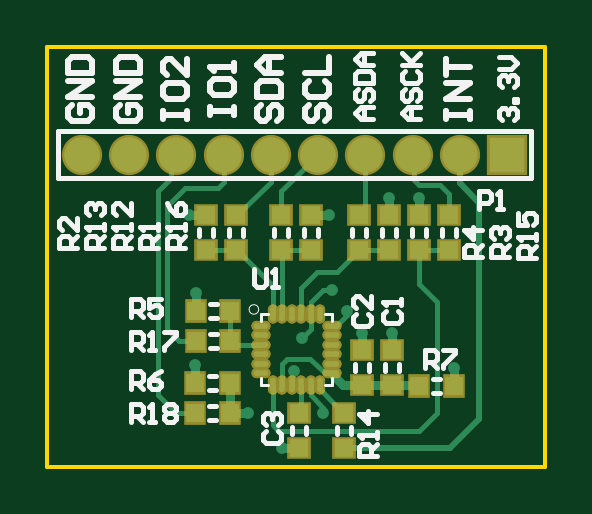
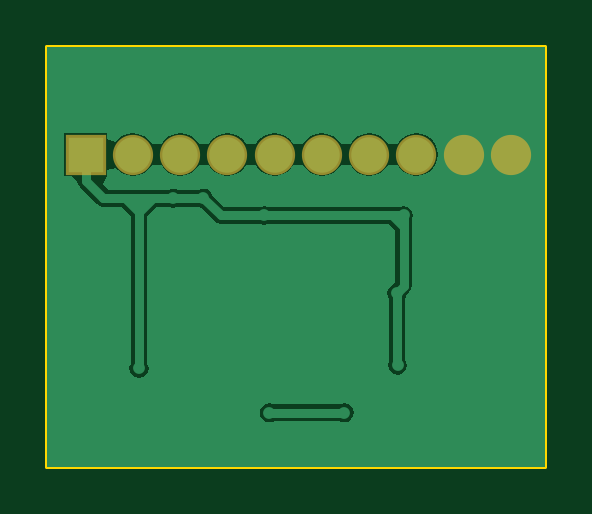
Circuit board: 7 layer files. Board 21.1 x 17.8 mm.
- bottom_copper: BHI_EVAL.GBL (6961 bytes)
- bottom_mask: BHI_EVAL.GBS (385 bytes)
- outline: BHI_EVAL.GM1 (275 bytes)
- top_copper: BHI_EVAL.GTL (6245 bytes)
- top_silk: BHI_EVAL.GTO (10849 bytes)
- paste: BHI_EVAL.GTP (2166 bytes)
- top_mask: BHI_EVAL.GTS (2399 bytes)

=== bottom_copper: BHI_EVAL.GBL (6961 bytes, source omitted) ===
=== bottom_mask: BHI_EVAL.GBS ===
G04*
G04 #@! TF.GenerationSoftware,Altium Limited,Altium Designer,20.0.13 (296)*
G04*
G04 Layer_Color=16711935*
%FSLAX25Y25*%
%MOIN*%
G70*
G01*
G75*
%ADD23C,0.06706*%
%ADD24R,0.06706X0.06706*%
D23*
X464874Y278000D02*
D03*
X409756D02*
D03*
X417630D02*
D03*
X425504D02*
D03*
X433378D02*
D03*
X441252D02*
D03*
X449126D02*
D03*
X457000D02*
D03*
X472748D02*
D03*
D24*
X480622D02*
D03*
M02*

=== outline: BHI_EVAL.GM1 ===
G04*
G04 #@! TF.GenerationSoftware,Altium Limited,Altium Designer,20.0.13 (296)*
G04*
G04 Layer_Color=16711935*
%FSLAX25Y25*%
%MOIN*%
G70*
G01*
G75*
%ADD29C,0.00600*%
D29*
X404000Y226000D02*
Y296000D01*
X487000D01*
Y226000D02*
Y296000D01*
X404000Y226000D02*
X487000D01*
M02*

=== top_copper: BHI_EVAL.GTL ===
G04*
G04 #@! TF.GenerationSoftware,Altium Limited,Altium Designer,20.0.13 (296)*
G04*
G04 Layer_Physical_Order=1*
G04 Layer_Color=255*
%FSLAX25Y25*%
%MOIN*%
G70*
G01*
G75*
%ADD13C,0.01000*%
%ADD14C,0.00800*%
%ADD15R,0.02953X0.03150*%
%ADD16R,0.03150X0.02953*%
G04:AMPARAMS|DCode=17|XSize=23.62mil|YSize=9.06mil|CornerRadius=4.53mil|HoleSize=0mil|Usage=FLASHONLY|Rotation=270.000|XOffset=0mil|YOffset=0mil|HoleType=Round|Shape=RoundedRectangle|*
%AMROUNDEDRECTD17*
21,1,0.02362,0.00000,0,0,270.0*
21,1,0.01456,0.00906,0,0,270.0*
1,1,0.00906,0.00000,-0.00728*
1,1,0.00906,0.00000,0.00728*
1,1,0.00906,0.00000,0.00728*
1,1,0.00906,0.00000,-0.00728*
%
%ADD17ROUNDEDRECTD17*%
G04:AMPARAMS|DCode=18|XSize=23.62mil|YSize=9.06mil|CornerRadius=4.53mil|HoleSize=0mil|Usage=FLASHONLY|Rotation=180.000|XOffset=0mil|YOffset=0mil|HoleType=Round|Shape=RoundedRectangle|*
%AMROUNDEDRECTD18*
21,1,0.02362,0.00000,0,0,180.0*
21,1,0.01456,0.00906,0,0,180.0*
1,1,0.00906,-0.00728,0.00000*
1,1,0.00906,0.00728,0.00000*
1,1,0.00906,0.00728,0.00000*
1,1,0.00906,-0.00728,0.00000*
%
%ADD18ROUNDEDRECTD18*%
%ADD25C,0.01500*%
%ADD26C,0.05906*%
%ADD27R,0.05906X0.05906*%
%ADD28C,0.01968*%
D13*
X472748Y273252D02*
Y278000D01*
Y273252D02*
X476000Y270000D01*
Y234000D02*
Y270000D01*
X471146Y229146D02*
X476000Y234000D01*
X453500Y229146D02*
X471146D01*
D14*
X466000Y262146D02*
X471000D01*
X454000Y251303D02*
Y252000D01*
X451406Y249437D02*
X452134D01*
X454000Y251303D01*
X446500Y247500D02*
X447862Y248862D01*
Y251406D01*
X450000Y255500D02*
X451500D01*
X447862Y253362D02*
X450000Y255500D01*
X447862Y251406D02*
Y253362D01*
X428646Y235000D02*
X429000D01*
X425500D02*
X428646D01*
X422500Y238000D02*
Y272000D01*
Y238000D02*
X425500Y235000D01*
X442500Y232000D02*
X466000D01*
X441563Y232937D02*
Y239594D01*
Y232937D02*
X442500Y232000D01*
X466000Y273000D02*
X469500D01*
X471000Y267854D02*
Y271500D01*
X469500Y273000D02*
X471000Y271500D01*
X465153Y273847D02*
X466000Y273000D01*
X445143Y241700D02*
Y242016D01*
X444733Y241290D02*
X445143Y241700D01*
X444733Y239614D02*
Y241290D01*
X444713Y239594D02*
X444733Y239614D01*
X443158Y243158D02*
X444000Y244000D01*
X443158Y239614D02*
Y243158D01*
X444000Y244000D02*
X447761D01*
X450076Y241685D01*
X445098Y234854D02*
X445211D01*
X446287Y235931D01*
Y239594D01*
X450000Y235000D02*
Y235783D01*
X447882Y237900D02*
X450000Y235783D01*
X447882Y237900D02*
Y239574D01*
X447862Y239594D02*
X447882Y239574D01*
X422500Y272000D02*
X424527Y274027D01*
Y277023D02*
X425504Y278000D01*
X424527Y274027D02*
Y277023D01*
X433378Y273378D02*
Y278000D01*
X432500Y272500D02*
X433378Y273378D01*
X427000Y272500D02*
X432500D01*
X424000Y269500D02*
X427000Y272500D01*
X424000Y249000D02*
Y269500D01*
Y249000D02*
X426000Y247000D01*
X428791D01*
X443138Y239594D02*
X443158Y239614D01*
X451386Y241583D02*
X451406Y241563D01*
X450231Y241583D02*
X451386D01*
X450129Y241685D02*
X450231Y241583D01*
X450076Y241685D02*
X450129D01*
X464874Y278000D02*
X465153Y277721D01*
Y273847D02*
Y277721D01*
X457000Y268854D02*
Y278000D01*
X456000Y267854D02*
X457000Y268854D01*
X443000Y271874D02*
X449126Y278000D01*
X443000Y267854D02*
Y271874D01*
X441252Y273508D02*
Y278000D01*
X435598Y267854D02*
X441252Y273508D01*
X435500Y267854D02*
X435598D01*
X434500Y247000D02*
Y252000D01*
X466000Y256500D02*
Y262146D01*
Y256500D02*
X469000Y253500D01*
Y235000D02*
Y253500D01*
X466000Y232000D02*
X469000Y235000D01*
X449437Y238866D02*
Y239594D01*
Y238866D02*
X452325Y235978D01*
Y235931D02*
Y235978D01*
Y235931D02*
X453402Y234854D01*
X453500D01*
X435213Y246287D02*
X439594D01*
X434500Y247000D02*
X435213Y246287D01*
X430500Y262146D02*
X435500D01*
X441563Y251406D02*
Y256181D01*
X435598Y262146D02*
X441563Y256181D01*
X435500Y262146D02*
X435598D01*
X456000D02*
X461000D01*
X455902D02*
X456000D01*
X452256Y258500D02*
X455902Y262146D01*
X449000Y258500D02*
X452256D01*
X446287Y255787D02*
X449000Y258500D01*
X446287Y251406D02*
Y255787D01*
X443000Y262146D02*
X448000D01*
X443138Y251406D02*
Y262008D01*
X443000Y262146D02*
X443138Y262008D01*
D15*
X466000Y239500D02*
D03*
X471709D02*
D03*
X428791Y252000D02*
D03*
X434500D02*
D03*
X428791Y247000D02*
D03*
X434500D02*
D03*
X428646Y240000D02*
D03*
X434354D02*
D03*
X428646Y235000D02*
D03*
X434354D02*
D03*
D16*
X461500Y245354D02*
D03*
Y239646D02*
D03*
X456500Y245354D02*
D03*
Y239646D02*
D03*
X453500Y229146D02*
D03*
Y234854D02*
D03*
X446000Y229146D02*
D03*
Y234854D02*
D03*
X471000Y267854D02*
D03*
Y262146D02*
D03*
X466000Y267854D02*
D03*
Y262146D02*
D03*
X461000Y267854D02*
D03*
Y262146D02*
D03*
X456000Y267854D02*
D03*
Y262146D02*
D03*
X448000Y267854D02*
D03*
Y262146D02*
D03*
X443000Y267854D02*
D03*
Y262146D02*
D03*
X435500Y267854D02*
D03*
Y262146D02*
D03*
X430500Y267854D02*
D03*
Y262146D02*
D03*
D17*
X441563Y251406D02*
D03*
X443138D02*
D03*
X444713D02*
D03*
X446287D02*
D03*
X447862D02*
D03*
X449437D02*
D03*
Y239594D02*
D03*
X447862D02*
D03*
X446287D02*
D03*
X444713D02*
D03*
X443138D02*
D03*
X441563D02*
D03*
D18*
X451406Y249437D02*
D03*
Y247862D02*
D03*
Y246287D02*
D03*
Y244713D02*
D03*
Y243138D02*
D03*
Y241563D02*
D03*
X439594D02*
D03*
Y243138D02*
D03*
Y244713D02*
D03*
Y246287D02*
D03*
Y247862D02*
D03*
Y249437D02*
D03*
D25*
X471709Y239500D02*
Y242354D01*
X461500Y245354D02*
Y248209D01*
X456500Y245354D02*
Y248209D01*
X434354Y235000D02*
X437500D01*
X443146Y229146D02*
X446000D01*
X434354Y235000D02*
Y240000D01*
X428646D02*
Y242854D01*
X428791Y252000D02*
Y254854D01*
X466000Y267854D02*
Y270709D01*
X461000Y267854D02*
Y270709D01*
X448000Y267854D02*
X450854D01*
X427646D02*
X430500D01*
X461500Y239573D02*
X465927D01*
X456573D02*
X461500D01*
X453323Y239646D02*
X456500D01*
X451837Y241132D02*
X453323Y239646D01*
X451837Y241132D02*
Y241266D01*
X465927Y239573D02*
X466000Y239500D01*
X456500Y239646D02*
X456573Y239573D01*
D26*
X464874Y278000D02*
D03*
X409756D02*
D03*
X417630D02*
D03*
X425504D02*
D03*
X433378D02*
D03*
X441252D02*
D03*
X449126D02*
D03*
X457000D02*
D03*
X472748D02*
D03*
D27*
X480622D02*
D03*
D28*
X454000Y252000D02*
D03*
X471709Y242354D02*
D03*
X446500Y247500D02*
D03*
X451500Y255500D02*
D03*
X461500Y248209D02*
D03*
X456500D02*
D03*
X437500Y235000D02*
D03*
X443146Y229146D02*
D03*
X428646Y242854D02*
D03*
X428791Y254854D02*
D03*
X466000Y270709D02*
D03*
X461000D02*
D03*
X450854Y267854D02*
D03*
X427646D02*
D03*
X445143Y242016D02*
D03*
X450000Y235000D02*
D03*
M02*

=== top_silk: BHI_EVAL.GTO (10849 bytes, source omitted) ===
=== paste: BHI_EVAL.GTP ===
G04*
G04 #@! TF.GenerationSoftware,Altium Limited,Altium Designer,20.0.13 (296)*
G04*
G04 Layer_Color=8421504*
%FSLAX25Y25*%
%MOIN*%
G70*
G01*
G75*
%ADD15R,0.02953X0.03150*%
%ADD16R,0.03150X0.02953*%
G04:AMPARAMS|DCode=17|XSize=23.62mil|YSize=9.06mil|CornerRadius=4.53mil|HoleSize=0mil|Usage=FLASHONLY|Rotation=270.000|XOffset=0mil|YOffset=0mil|HoleType=Round|Shape=RoundedRectangle|*
%AMROUNDEDRECTD17*
21,1,0.02362,0.00000,0,0,270.0*
21,1,0.01456,0.00906,0,0,270.0*
1,1,0.00906,0.00000,-0.00728*
1,1,0.00906,0.00000,0.00728*
1,1,0.00906,0.00000,0.00728*
1,1,0.00906,0.00000,-0.00728*
%
%ADD17ROUNDEDRECTD17*%
G04:AMPARAMS|DCode=18|XSize=23.62mil|YSize=9.06mil|CornerRadius=4.53mil|HoleSize=0mil|Usage=FLASHONLY|Rotation=180.000|XOffset=0mil|YOffset=0mil|HoleType=Round|Shape=RoundedRectangle|*
%AMROUNDEDRECTD18*
21,1,0.02362,0.00000,0,0,180.0*
21,1,0.01456,0.00906,0,0,180.0*
1,1,0.00906,-0.00728,0.00000*
1,1,0.00906,0.00728,0.00000*
1,1,0.00906,0.00728,0.00000*
1,1,0.00906,-0.00728,0.00000*
%
%ADD18ROUNDEDRECTD18*%
D15*
X466000Y239500D02*
D03*
X471709D02*
D03*
X428791Y252000D02*
D03*
X434500D02*
D03*
X428791Y247000D02*
D03*
X434500D02*
D03*
X428646Y240000D02*
D03*
X434354D02*
D03*
X428646Y235000D02*
D03*
X434354D02*
D03*
D16*
X461500Y245354D02*
D03*
Y239646D02*
D03*
X456500Y245354D02*
D03*
Y239646D02*
D03*
X453500Y229146D02*
D03*
Y234854D02*
D03*
X446000Y229146D02*
D03*
Y234854D02*
D03*
X471000Y267854D02*
D03*
Y262146D02*
D03*
X466000Y267854D02*
D03*
Y262146D02*
D03*
X461000Y267854D02*
D03*
Y262146D02*
D03*
X456000Y267854D02*
D03*
Y262146D02*
D03*
X448000Y267854D02*
D03*
Y262146D02*
D03*
X443000Y267854D02*
D03*
Y262146D02*
D03*
X435500Y267854D02*
D03*
Y262146D02*
D03*
X430500Y267854D02*
D03*
Y262146D02*
D03*
D17*
X441563Y251406D02*
D03*
X443138D02*
D03*
X444713D02*
D03*
X446287D02*
D03*
X447862D02*
D03*
X449437D02*
D03*
Y239594D02*
D03*
X447862D02*
D03*
X446287D02*
D03*
X444713D02*
D03*
X443138D02*
D03*
X441563D02*
D03*
D18*
X451406Y249437D02*
D03*
Y247862D02*
D03*
Y246287D02*
D03*
Y244713D02*
D03*
Y243138D02*
D03*
Y241563D02*
D03*
X439594D02*
D03*
Y243138D02*
D03*
Y244713D02*
D03*
Y246287D02*
D03*
Y247862D02*
D03*
Y249437D02*
D03*
M02*

=== top_mask: BHI_EVAL.GTS ===
G04*
G04 #@! TF.GenerationSoftware,Altium Limited,Altium Designer,20.0.13 (296)*
G04*
G04 Layer_Color=8388736*
%FSLAX25Y25*%
%MOIN*%
G70*
G01*
G75*
%ADD19R,0.03753X0.03950*%
%ADD20R,0.03950X0.03753*%
G04:AMPARAMS|DCode=21|XSize=31.62mil|YSize=17.06mil|CornerRadius=8.53mil|HoleSize=0mil|Usage=FLASHONLY|Rotation=270.000|XOffset=0mil|YOffset=0mil|HoleType=Round|Shape=RoundedRectangle|*
%AMROUNDEDRECTD21*
21,1,0.03162,0.00000,0,0,270.0*
21,1,0.01456,0.01706,0,0,270.0*
1,1,0.01706,0.00000,-0.00728*
1,1,0.01706,0.00000,0.00728*
1,1,0.01706,0.00000,0.00728*
1,1,0.01706,0.00000,-0.00728*
%
%ADD21ROUNDEDRECTD21*%
G04:AMPARAMS|DCode=22|XSize=31.62mil|YSize=17.06mil|CornerRadius=8.53mil|HoleSize=0mil|Usage=FLASHONLY|Rotation=180.000|XOffset=0mil|YOffset=0mil|HoleType=Round|Shape=RoundedRectangle|*
%AMROUNDEDRECTD22*
21,1,0.03162,0.00000,0,0,180.0*
21,1,0.01456,0.01706,0,0,180.0*
1,1,0.01706,-0.00728,0.00000*
1,1,0.01706,0.00728,0.00000*
1,1,0.01706,0.00728,0.00000*
1,1,0.01706,-0.00728,0.00000*
%
%ADD22ROUNDEDRECTD22*%
%ADD23C,0.06706*%
%ADD24R,0.06706X0.06706*%
D19*
X466000Y239500D02*
D03*
X471709D02*
D03*
X428791Y252000D02*
D03*
X434500D02*
D03*
X428791Y247000D02*
D03*
X434500D02*
D03*
X428646Y240000D02*
D03*
X434354D02*
D03*
X428646Y235000D02*
D03*
X434354D02*
D03*
D20*
X461500Y245354D02*
D03*
Y239646D02*
D03*
X456500Y245354D02*
D03*
Y239646D02*
D03*
X453500Y229146D02*
D03*
Y234854D02*
D03*
X446000Y229146D02*
D03*
Y234854D02*
D03*
X471000Y267854D02*
D03*
Y262146D02*
D03*
X466000Y267854D02*
D03*
Y262146D02*
D03*
X461000Y267854D02*
D03*
Y262146D02*
D03*
X456000Y267854D02*
D03*
Y262146D02*
D03*
X448000Y267854D02*
D03*
Y262146D02*
D03*
X443000Y267854D02*
D03*
Y262146D02*
D03*
X435500Y267854D02*
D03*
Y262146D02*
D03*
X430500Y267854D02*
D03*
Y262146D02*
D03*
D21*
X441563Y251406D02*
D03*
X443138D02*
D03*
X444713D02*
D03*
X446287D02*
D03*
X447862D02*
D03*
X449437D02*
D03*
Y239594D02*
D03*
X447862D02*
D03*
X446287D02*
D03*
X444713D02*
D03*
X443138D02*
D03*
X441563D02*
D03*
D22*
X451406Y249437D02*
D03*
Y247862D02*
D03*
Y246287D02*
D03*
Y244713D02*
D03*
Y243138D02*
D03*
Y241563D02*
D03*
X439594D02*
D03*
Y243138D02*
D03*
Y244713D02*
D03*
Y246287D02*
D03*
Y247862D02*
D03*
Y249437D02*
D03*
D23*
X464874Y278000D02*
D03*
X409756D02*
D03*
X417630D02*
D03*
X425504D02*
D03*
X433378D02*
D03*
X441252D02*
D03*
X449126D02*
D03*
X457000D02*
D03*
X472748D02*
D03*
D24*
X480622D02*
D03*
M02*

